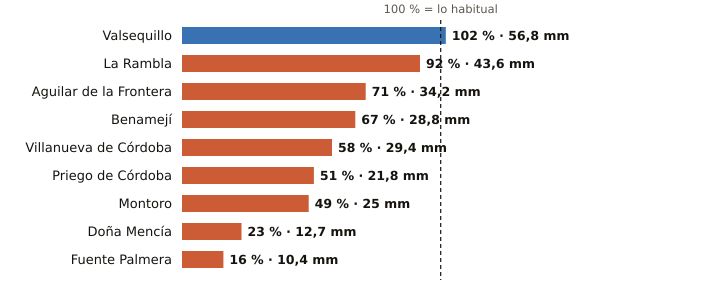

Data behind this chart, as committed beside it:
estacion, provincia, indicativo, mm_otono, referencia_mm, pct, periodo_referencia, hasta, hora
Valsequillo, Córdoba, 4263X, 56.8, 55.6, 102, 2008-2025, 2026-10-20, 2
La Rambla, Córdoba, 5625X, 43.6, 47.3, 92, 2009-2025, 2026-10-20, 2
Aguilar de la Frontera, Córdoba, 5624X, 34.2, 48.4, 71, 2006-2025, 2026-10-20, 2
Benamejí, Córdoba, 5598X, 28.8, 43.3, 67, 2009-2025, 2026-10-20, 3
Villanueva de Córdoba, Córdoba, 5390Y, 29.4, 50.7, 58, 2000-2025, 2026-10-20, 3
Priego de Córdoba, Córdoba, 5412X, 21.8, 43.1, 51, 2008-2023, 2026-10-20, 3
Montoro, Córdoba, 5361X, 25.0, 50.6, 49, 2008-2025, 2026-10-20, 2
Doña Mencía, Córdoba, 5427X, 12.7, 56.0, 23, 1991-2020, 2026-10-20, 3
Fuente Palmera, Córdoba, 5470, 10.4, 63.2, 16, 2009-2025, 2026-10-20, 2
